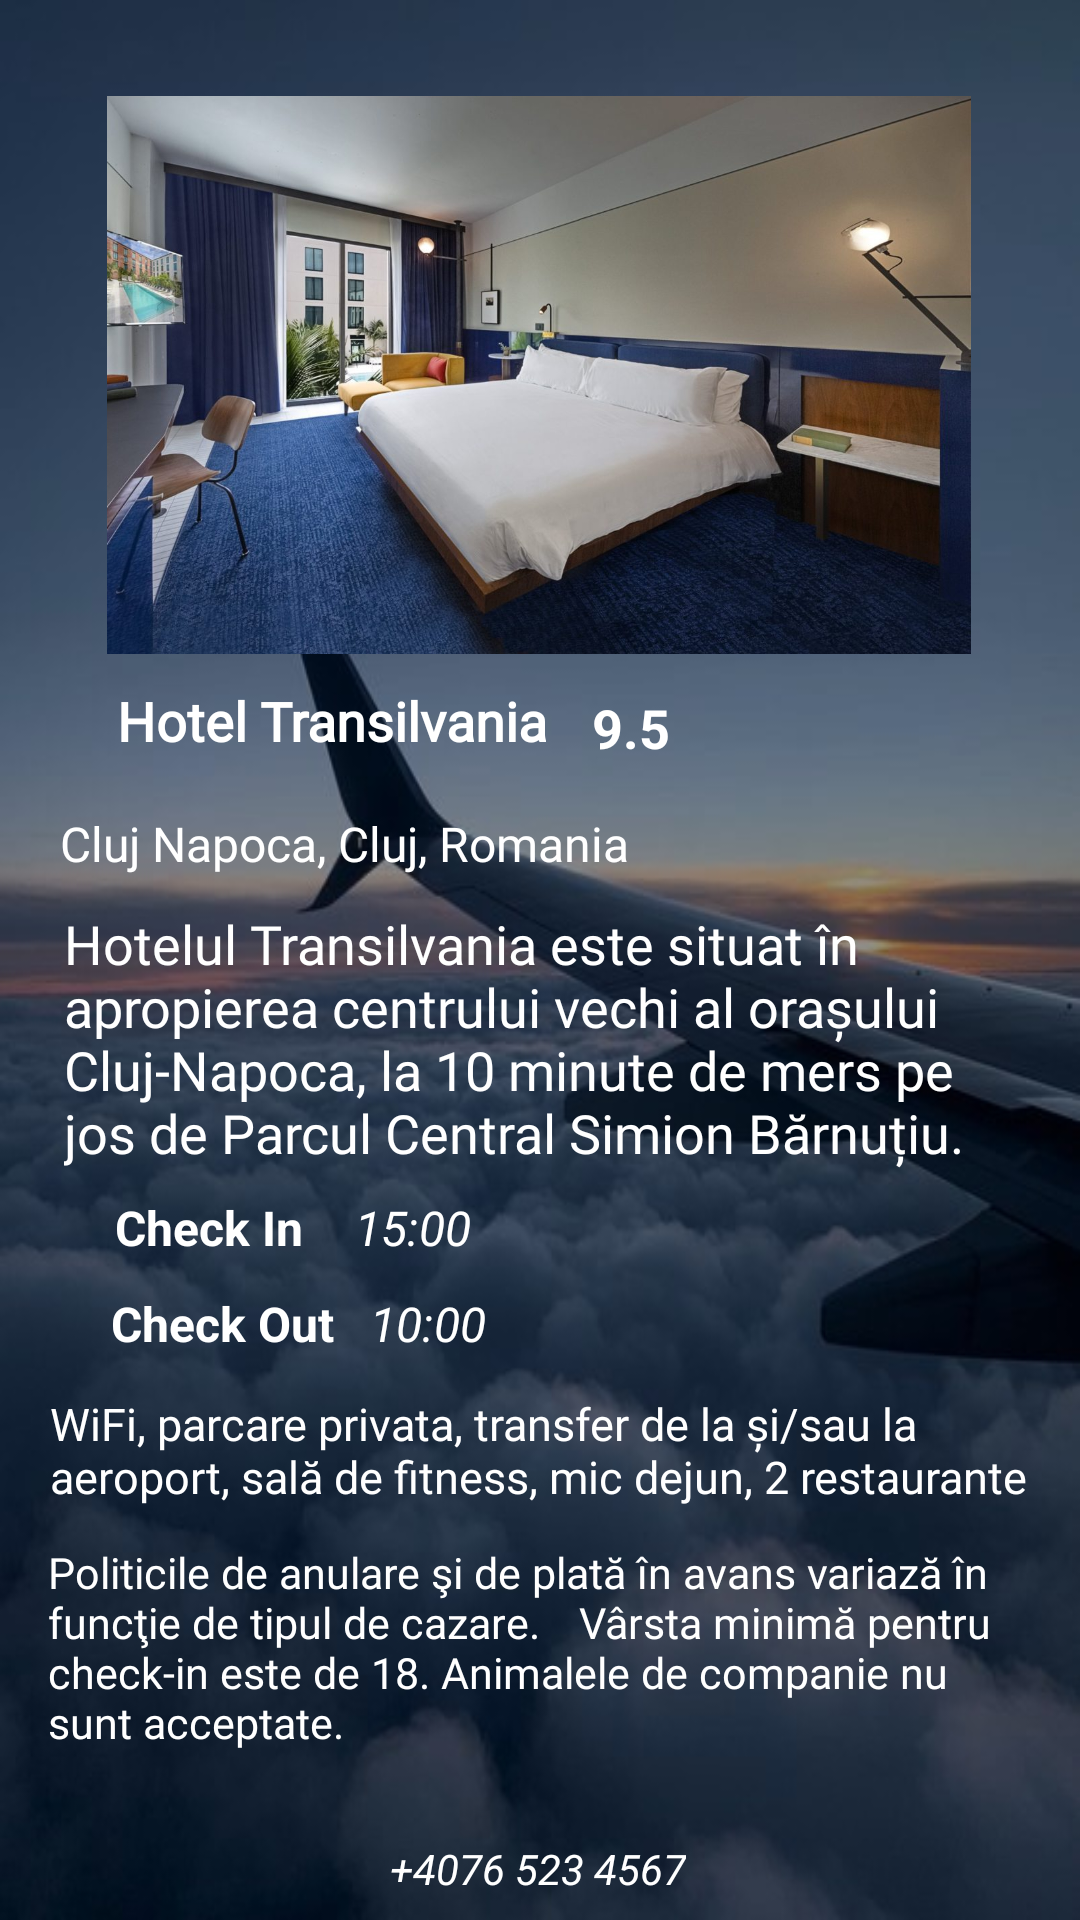

Here is an Android app screen rendered from its layout file. Give the layout XML and the strings, colors and styles it references.
<!-- AndroidManifest.xml: application theme Theme.Project -->
<!-- res/layout/expanded_hotel_recyler_view.xml -->
<?xml version="1.0" encoding="utf-8"?>
<androidx.constraintlayout.widget.ConstraintLayout xmlns:android="http://schemas.android.com/apk/res/android"
    xmlns:app="http://schemas.android.com/apk/res-auto"
    xmlns:tools="http://schemas.android.com/tools"
    android:id="@+id/container"
    android:layout_width="match_parent"
    android:layout_height="match_parent"
    android:background="@color/light_blue"
    tools:context=".views.HotelView">

    <ImageView
        android:id="@+id/imageView13"
        android:layout_width="match_parent"
        android:layout_height="match_parent"
        android:background="@drawable/_e7a93aca230f476c7d2f7490c68bf"
        android:fadingEdge="horizontal|vertical"
        app:layout_constraintBottom_toBottomOf="parent"
        app:layout_constraintEnd_toEndOf="parent"
        app:layout_constraintHorizontal_bias="0.0"
        app:layout_constraintStart_toStartOf="parent"
        app:layout_constraintTop_toTopOf="parent"
        app:layout_constraintVertical_bias="1.0" />

    <ImageView
        android:id="@+id/imageView3"
        android:layout_width="288dp"
        android:layout_height="186dp"
        android:layout_marginStart="20dp"
        android:layout_marginTop="32dp"
        android:layout_marginEnd="20dp"
        android:fadingEdge="horizontal|vertical"
        android:scaleType="centerCrop"
        app:layout_constraintEnd_toEndOf="parent"
        app:layout_constraintHorizontal_bias="0.493"
        app:layout_constraintStart_toStartOf="parent"
        app:layout_constraintTop_toTopOf="@+id/imageView13"
        app:srcCompat="@drawable/hoteldefault"
        tools:srcCompat="@drawable/hoteldefault" />

    <TextView
        android:id="@+id/hotelLocation"
        android:layout_width="320dp"
        android:layout_height="24dp"
        android:layout_marginTop="9dp"
        android:layout_marginBottom="15dp"
        android:drawableLeft="@drawable/outline_place_24"
        android:fontFamily="@font/roboto_medium"
        android:text="Cluj Napoca, Cluj, Romania"
        android:textColor="@color/white"
        android:textSize="16sp"
        app:layout_constraintBottom_toTopOf="@+id/hotelDescription"
        app:layout_constraintEnd_toEndOf="parent"
        app:layout_constraintStart_toStartOf="parent"
        app:layout_constraintTop_toBottomOf="@+id/hotelName" />

    <TextView
        android:id="@+id/hotelName"
        android:layout_width="wrap_content"
        android:layout_height="wrap_content"
        android:layout_marginStart="20dp"
        android:layout_marginTop="10dp"
        android:layout_marginBottom="9dp"
        android:fontFamily="@font/roboto_medium"
        android:text="Hotel Transilvania"
        android:textAlignment="viewStart"
        android:textColor="@color/white"
        android:textSize="18sp"
        android:textStyle="bold"
        app:layout_constraintBottom_toTopOf="@+id/hotelLocation"
        app:layout_constraintEnd_toEndOf="parent"
        app:layout_constraintHorizontal_bias="0.097"
        app:layout_constraintStart_toStartOf="parent"
        app:layout_constraintTop_toBottomOf="@+id/imageView3"
        app:layout_constraintVertical_bias="0.0" />

    <TextView
        android:id="@+id/hotelDescription"
        android:layout_width="317dp"
        android:layout_height="88dp"
        android:layout_marginStart="20dp"
        android:layout_marginTop="8dp"
        android:layout_marginEnd="20dp"
        android:fontFamily="@font/roboto_medium"
        android:text="Hotelul Transilvania este situat în apropierea centrului vechi al orașului Cluj-Napoca, la 10 minute de mers pe jos de Parcul Central Simion Bărnuțiu."
        android:textAlignment="viewStart"
        android:textColor="@color/white"
        android:textSize="12sp"
        app:autoSizeTextType="uniform"
        app:layout_constraintEnd_toEndOf="parent"
        app:layout_constraintHorizontal_bias="0.47"
        app:layout_constraintStart_toStartOf="parent"
        app:layout_constraintTop_toBottomOf="@+id/hotelLocation" />

    <TextView
        android:id="@+id/hotelRating"
        android:layout_width="61dp"
        android:layout_height="22dp"
        android:layout_marginStart="15dp"
        android:layout_marginTop="10dp"
        android:layout_marginBottom="18dp"
        android:drawableRight="@drawable/star"
        android:text="9.5"
        android:textColor="@color/white"
        android:textSize="18sp"
        android:textStyle="bold"
        app:layout_constraintBottom_toTopOf="@+id/hotelLocation"
        app:layout_constraintEnd_toEndOf="parent"
        app:layout_constraintHorizontal_bias="0.0"
        app:layout_constraintStart_toEndOf="@+id/hotelName"
        app:layout_constraintTop_toBottomOf="@+id/imageView3"
        app:layout_constraintVertical_bias="1.0" />

    <TextView
        android:id="@+id/hotelEmail"
        android:layout_width="wrap_content"
        android:layout_height="wrap_content"
        android:layout_marginTop="16dp"
        android:fontFamily="@font/roboto_medium"
        android:text="hotel@platinia.com"
        android:textAlignment="viewStart"
        android:textColor="@color/white"
        android:textStyle="italic"
        app:layout_constraintEnd_toEndOf="parent"
        app:layout_constraintHorizontal_bias="0.498"
        app:layout_constraintStart_toStartOf="parent"
        app:layout_constraintTop_toBottomOf="@+id/hotelPhoneNumber" />

    <TextView
        android:id="@+id/hotelWebsite"
        android:layout_width="wrap_content"
        android:layout_height="wrap_content"
        android:layout_marginTop="12dp"
        android:fontFamily="@font/roboto_medium"
        android:text="http://www.platiniahotel.com"
        android:textColor="@color/white"
        android:textStyle="italic"
        app:layout_constraintEnd_toEndOf="parent"
        app:layout_constraintStart_toStartOf="parent"
        app:layout_constraintTop_toBottomOf="@+id/hotelEmail" />

    <TextView
        android:id="@+id/hotelPhoneNumber"
        android:layout_width="wrap_content"
        android:layout_height="wrap_content"
        android:layout_marginTop="28dp"
        android:text="+4076 523 4567"
        android:textAlignment="center"
        android:textColor="@color/white"
        android:textStyle="italic"
        app:layout_constraintEnd_toEndOf="parent"
        app:layout_constraintHorizontal_bias="0.498"
        app:layout_constraintStart_toStartOf="parent"
        app:layout_constraintTop_toBottomOf="@+id/hotelRequests" />

    <TextView
        android:id="@+id/textView25"
        android:layout_width="68dp"
        android:layout_height="23dp"
        android:layout_marginTop="8dp"
        android:text="Check In"
        android:textColor="@color/white"
        android:textSize="16sp"
        android:textStyle="bold"
        app:layout_constraintEnd_toEndOf="parent"
        app:layout_constraintHorizontal_bias="0.131"
        app:layout_constraintStart_toStartOf="parent"
        app:layout_constraintTop_toBottomOf="@+id/hotelDescription" />

    <TextView
        android:id="@+id/textView27"
        android:layout_width="82dp"
        android:layout_height="24dp"
        android:layout_marginTop="40dp"
        android:text="Check Out"
        android:textColor="@color/white"
        android:textSize="16sp"
        android:textStyle="bold"
        app:layout_constraintEnd_toEndOf="parent"
        app:layout_constraintHorizontal_bias="0.133"
        app:layout_constraintStart_toStartOf="parent"
        app:layout_constraintTop_toBottomOf="@+id/hotelDescription" />

    <TextView
        android:id="@+id/hotelCheckIn"
        android:layout_width="wrap_content"
        android:layout_height="23dp"
        android:layout_marginStart="12dp"
        android:layout_marginTop="8dp"
        android:text="15:00"
        android:textAlignment="viewStart"
        android:textColor="@color/white"
        android:textSize="16sp"
        android:textStyle="italic"
        app:layout_constraintEnd_toEndOf="parent"
        app:layout_constraintHorizontal_bias="0.0"
        app:layout_constraintStart_toEndOf="@+id/textView25"
        app:layout_constraintTop_toBottomOf="@+id/hotelDescription" />

    <TextView
        android:id="@+id/hotelCheckOut"
        android:layout_width="wrap_content"
        android:layout_height="23dp"
        android:layout_marginStart="12dp"
        android:layout_marginTop="40dp"
        android:text="10:00"
        android:textAlignment="viewStart"
        android:textColor="@color/white"
        android:textSize="16sp"
        android:textStyle="italic"
        app:layout_constraintEnd_toEndOf="parent"
        app:layout_constraintHorizontal_bias="0.025"
        app:layout_constraintStart_toEndOf="@+id/textView25"
        app:layout_constraintTop_toBottomOf="@+id/hotelDescription" />

    <TextView
        android:id="@+id/hotelFacilities"
        android:layout_width="329dp"
        android:layout_height="43dp"
        android:layout_marginTop="10dp"
        android:fontFamily="@font/roboto_medium"
        android:freezesText="true"
        android:text="WiFi, parcare privata, transfer de la și/sau la aeroport, sală de fitness, mic dejun, 2 restaurante"
        android:textColor="@color/white"
        app:autoSizeTextType="uniform"
        app:layout_constraintEnd_toEndOf="parent"
        app:layout_constraintHorizontal_bias="0.536"
        app:layout_constraintStart_toStartOf="parent"
        app:layout_constraintTop_toBottomOf="@+id/textView27" />

    <TextView
        android:id="@+id/hotelRequests"
        android:layout_width="331dp"
        android:layout_height="71dp"
        android:layout_marginTop="60dp"
        android:fontFamily="@font/roboto_medium"
        android:text="Politicile de anulare şi de plată în avans variază în funcţie de tipul de cazare. 	 Vârsta minimă pentru check-in este de 18. Animalele de companie nu sunt acceptate."
        android:textColor="@color/white"
        android:textSize="12sp"
        app:autoSizeTextType="uniform"
        app:layout_constraintEnd_toEndOf="parent"
        app:layout_constraintHorizontal_bias="0.55"
        app:layout_constraintStart_toStartOf="parent"
        app:layout_constraintTop_toBottomOf="@+id/textView27" />


</androidx.constraintlayout.widget.ConstraintLayout>
<!-- resources referenced by this layout -->
<resources>
  <color name="light_blue">#7fb4bd</color>
  <color name="white">#FFFFFFFF</color>
  <!-- drawable _e7a93aca230f476c7d2f7490c68bf: jpg bitmap (drawable, 34367 bytes) -->
  <!-- drawable hoteldefault: jpg bitmap (drawable, 133750 bytes) -->
  <style name="Theme.Project" parent="Base.Theme.Project" />
  <style name="Base.Theme.Project" parent="Theme.AppCompat.DayNight.NoActionBar">
          
          
      </style>
</resources>
